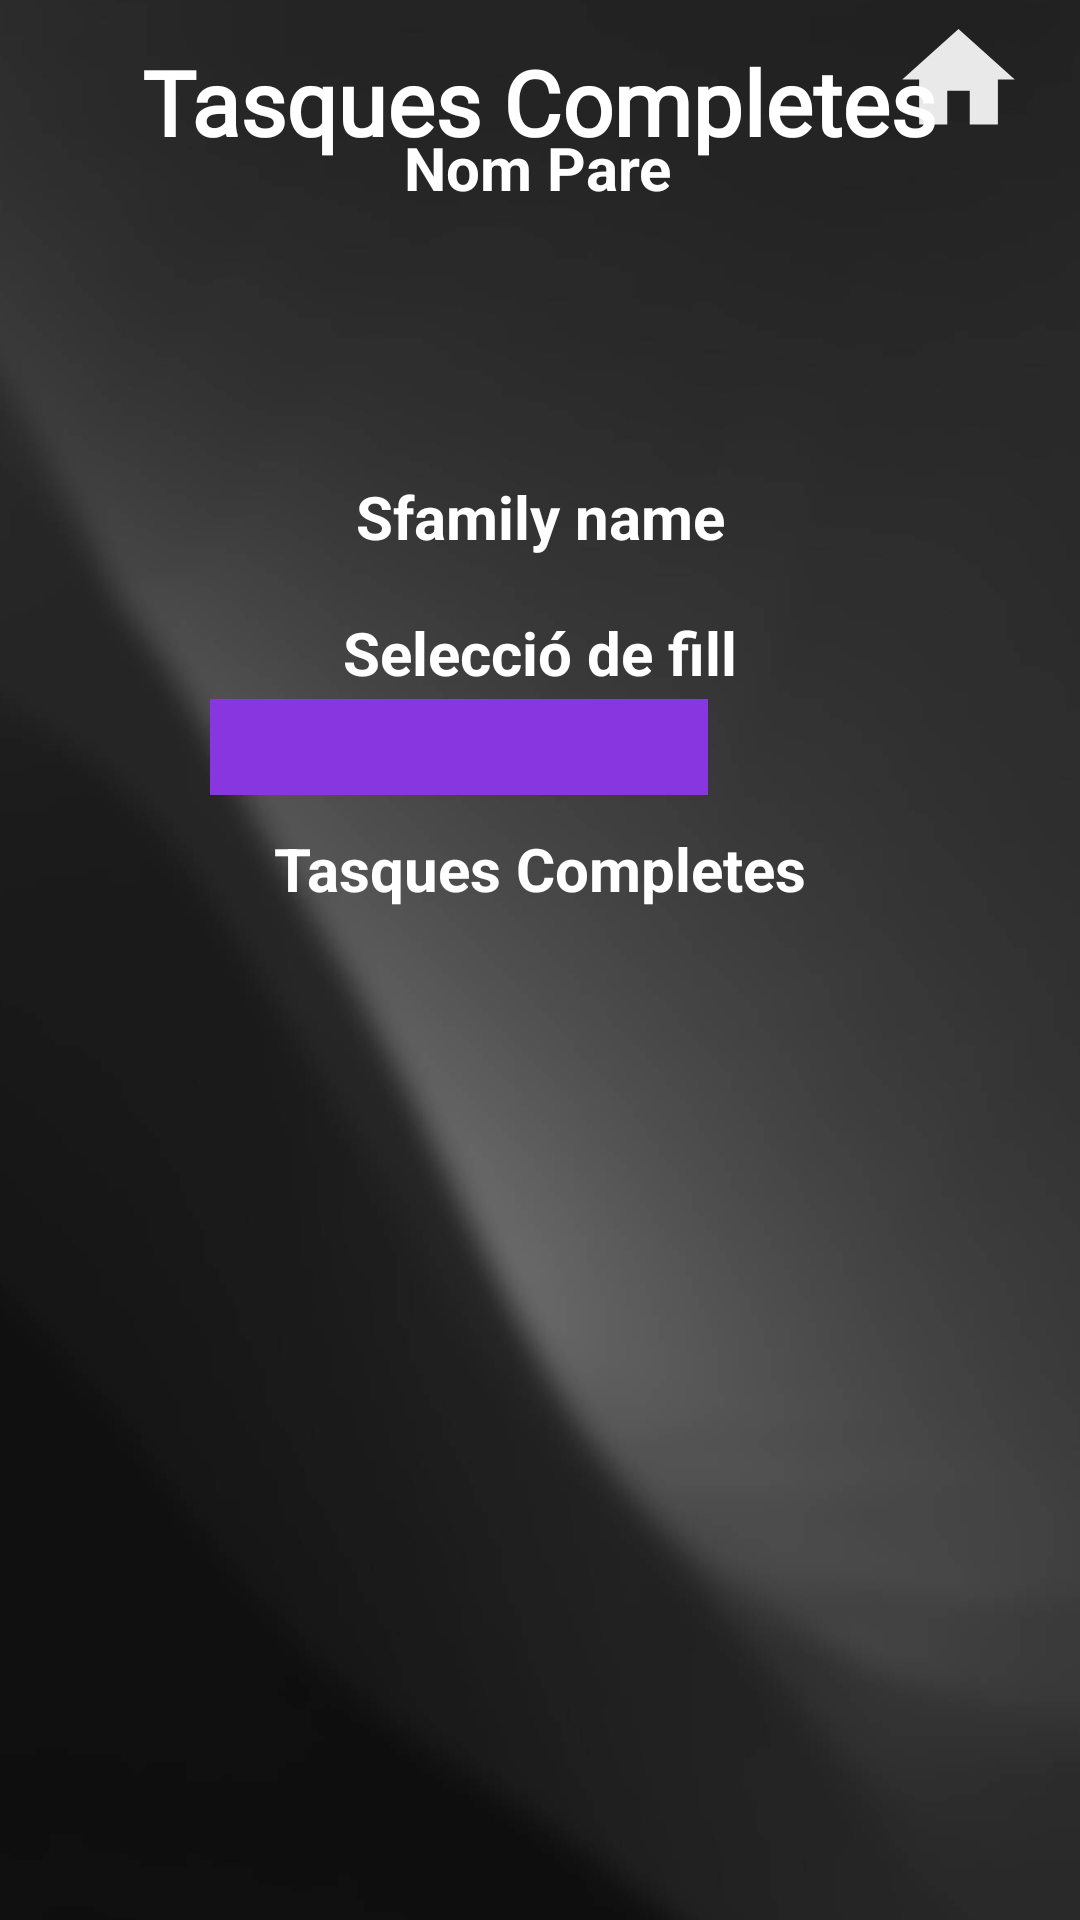

This screen was rendered from an Android layout file. Write that file and the resources it references.
<!-- AndroidManifest.xml: application theme Theme.Tarickalia -->
<!-- res/layout/activity_tasques_completes_pares.xml -->
<?xml version="1.0" encoding="utf-8"?>
<androidx.drawerlayout.widget.DrawerLayout xmlns:android="http://schemas.android.com/apk/res/android"
    xmlns:app="http://schemas.android.com/apk/res-auto"
    xmlns:tools="http://schemas.android.com/tools"
    android:id="@+id/drawer_layout"
    android:layout_width="match_parent"
    android:layout_height="match_parent">

    <androidx.constraintlayout.widget.ConstraintLayout
        android:id="@+id/main"
        android:layout_width="match_parent"
        android:layout_height="match_parent"
        tools:context=".pares.TasquesCompletesPares">


        <ImageView
            android:id="@+id/fondoapp"
            android:layout_width="1400dp"
            android:layout_height="1300dp"
            android:src="@drawable/fondo2"
            app:layout_constraintBottom_toBottomOf="parent"
            app:layout_constraintEnd_toEndOf="parent"
            app:layout_constraintStart_toStartOf="parent"
            app:layout_constraintTop_toTopOf="parent" />

        <ImageView
            android:id="@+id/wave"
            android:layout_width="440dp"
            android:layout_height="477dp"
            android:layout_marginBottom="344dp"
            android:rotation="180"
            android:src="@drawable/menu"
            app:layout_constraintBottom_toBottomOf="parent"
            app:layout_constraintEnd_toEndOf="parent"
            app:layout_constraintHorizontal_bias="0.517"
            app:layout_constraintStart_toStartOf="parent" />

        <ImageView
            android:id="@+id/menuopen"
            android:layout_width="49dp"
            android:layout_height="45dp"
            android:layout_marginTop="4dp"
            android:layout_marginEnd="356dp"
            android:src="@drawable/baseline_menu_24"
            app:layout_constraintEnd_toEndOf="parent"
            app:layout_constraintTop_toTopOf="parent"
            app:tint="@color/white" />

        <ImageView
            android:id="@+id/gohome"
            android:layout_width="49dp"
            android:layout_height="45dp"
            android:layout_marginTop="4dp"
            android:layout_marginEnd="16dp"
            android:src="@drawable/baseline_home_24"
            app:layout_constraintEnd_toEndOf="parent"
            app:layout_constraintTop_toTopOf="parent"
            app:tint="@color/white"/>

        <TextView
            android:layout_width="wrap_content"
            android:layout_height="wrap_content"
            android:text="Tasques Completes"
            android:textColor="@color/white"
            android:fontFamily="@font/adlam"
            android:textSize="30sp"
            android:textStyle="bold"
            app:layout_constraintBottom_toBottomOf="parent"
            app:layout_constraintEnd_toEndOf="parent"
            app:layout_constraintHorizontal_bias="0.497"
            app:layout_constraintStart_toStartOf="parent"
            app:layout_constraintTop_toTopOf="parent"
            app:layout_constraintVertical_bias="0.023" />

        <TextView
            android:id="@+id/nompares"
            android:layout_width="wrap_content"
            android:layout_height="wrap_content"
            android:text="Nom Pare"
            android:textColor="@color/white"
            android:textSize="20sp"
            android:textStyle="bold"
            app:layout_constraintBottom_toBottomOf="parent"
            app:layout_constraintEnd_toEndOf="parent"
            app:layout_constraintHorizontal_bias="0.498"
            app:layout_constraintStart_toStartOf="parent"
            app:layout_constraintTop_toTopOf="parent"
            app:layout_constraintVertical_bias="0.069" />


        <Spinner
            android:id="@+id/nomfill"
            android:layout_width="166dp"
            android:layout_height="32dp"
            android:layout_marginTop="8dp"
            android:layout_marginEnd="124dp"
            android:layout_marginBottom="8dp"
            android:background="#8836DF"
            android:spinnerMode="dropdown"
            app:layout_constraintBottom_toBottomOf="parent"
            app:layout_constraintEnd_toEndOf="parent"
            app:layout_constraintTop_toTopOf="parent"
            app:layout_constraintVertical_bias="0.38" />

        <TextView
            android:layout_width="wrap_content"
            android:layout_height="wrap_content"
            android:text="Selecció de fill"
            android:textColor="@color/white"
            android:textSize="20sp"
            android:textStyle="bold"
            app:layout_constraintBottom_toBottomOf="parent"
            app:layout_constraintEnd_toEndOf="parent"
            app:layout_constraintStart_toStartOf="parent"
            app:layout_constraintTop_toTopOf="parent"
            app:layout_constraintVertical_bias="0.333" />

        <TextView
            android:layout_width="wrap_content"
            android:layout_height="wrap_content"
            android:text="Tasques Completes"
            android:textColor="@color/white"
            android:textSize="20sp"
            android:textStyle="bold"
            app:layout_constraintBottom_toBottomOf="parent"
            app:layout_constraintEnd_toEndOf="parent"
            app:layout_constraintStart_toStartOf="parent"
            app:layout_constraintTop_toTopOf="parent"
            app:layout_constraintVertical_bias="0.45" />

        <TextView
            android:layout_width="wrap_content"
            android:layout_height="wrap_content"
            android:id="@+id/nomfamilia"
            android:text="Sfamily name"
            android:textColor="@color/white"
            android:textSize="20sp"
            android:textStyle="bold"
            app:layout_constraintBottom_toBottomOf="parent"
            app:layout_constraintEnd_toEndOf="parent"
            app:layout_constraintStart_toStartOf="parent"
            app:layout_constraintTop_toTopOf="parent"
            app:layout_constraintVertical_bias="0.259" />

        <androidx.recyclerview.widget.RecyclerView
            android:id="@+id/recyclerView"
            android:layout_width="360dp"
            android:layout_height="359dp"
            android:layout_marginTop="356dp"
            android:scrollbars="vertical"
            app:layout_constraintEnd_toEndOf="parent"
            app:layout_constraintHorizontal_bias="0.49"
            app:layout_constraintStart_toStartOf="parent"
            app:layout_constraintTop_toTopOf="parent" />


    </androidx.constraintlayout.widget.ConstraintLayout>

    <com.google.android.material.navigation.NavigationView
        android:id="@+id/nav_view"
        android:layout_width="wrap_content"
        android:layout_height="match_parent"
        android:layout_gravity="start"
        app:menu="@menu/activity_main_drawer" />

</androidx.drawerlayout.widget.DrawerLayout>
<!-- resources referenced by this layout -->
<resources>
  <color name="white">#FFFFFFFF</color>
  <!-- drawable baseline_home_24 (drawable) -->
  <vector xmlns:android="http://schemas.android.com/apk/res/android" android:alpha="0.9" android:height="24dp" android:tint="#000000" android:viewportHeight="24" android:viewportWidth="24" android:width="24dp">
        
      <path android:fillColor="@android:color/white" android:pathData="M10,20v-6h4v6h5v-8h3L12,3 2,12h3v8z"/>
      
  </vector>
  <!-- drawable fondo2: jpg bitmap (drawable, 99731 bytes) -->
  <style name="Theme.Tarickalia" parent="Base.Theme.Tarickalia" />
  <style name="Base.Theme.Tarickalia" parent="Theme.Material3.DayNight.NoActionBar">
          
          
      </style>
</resources>
